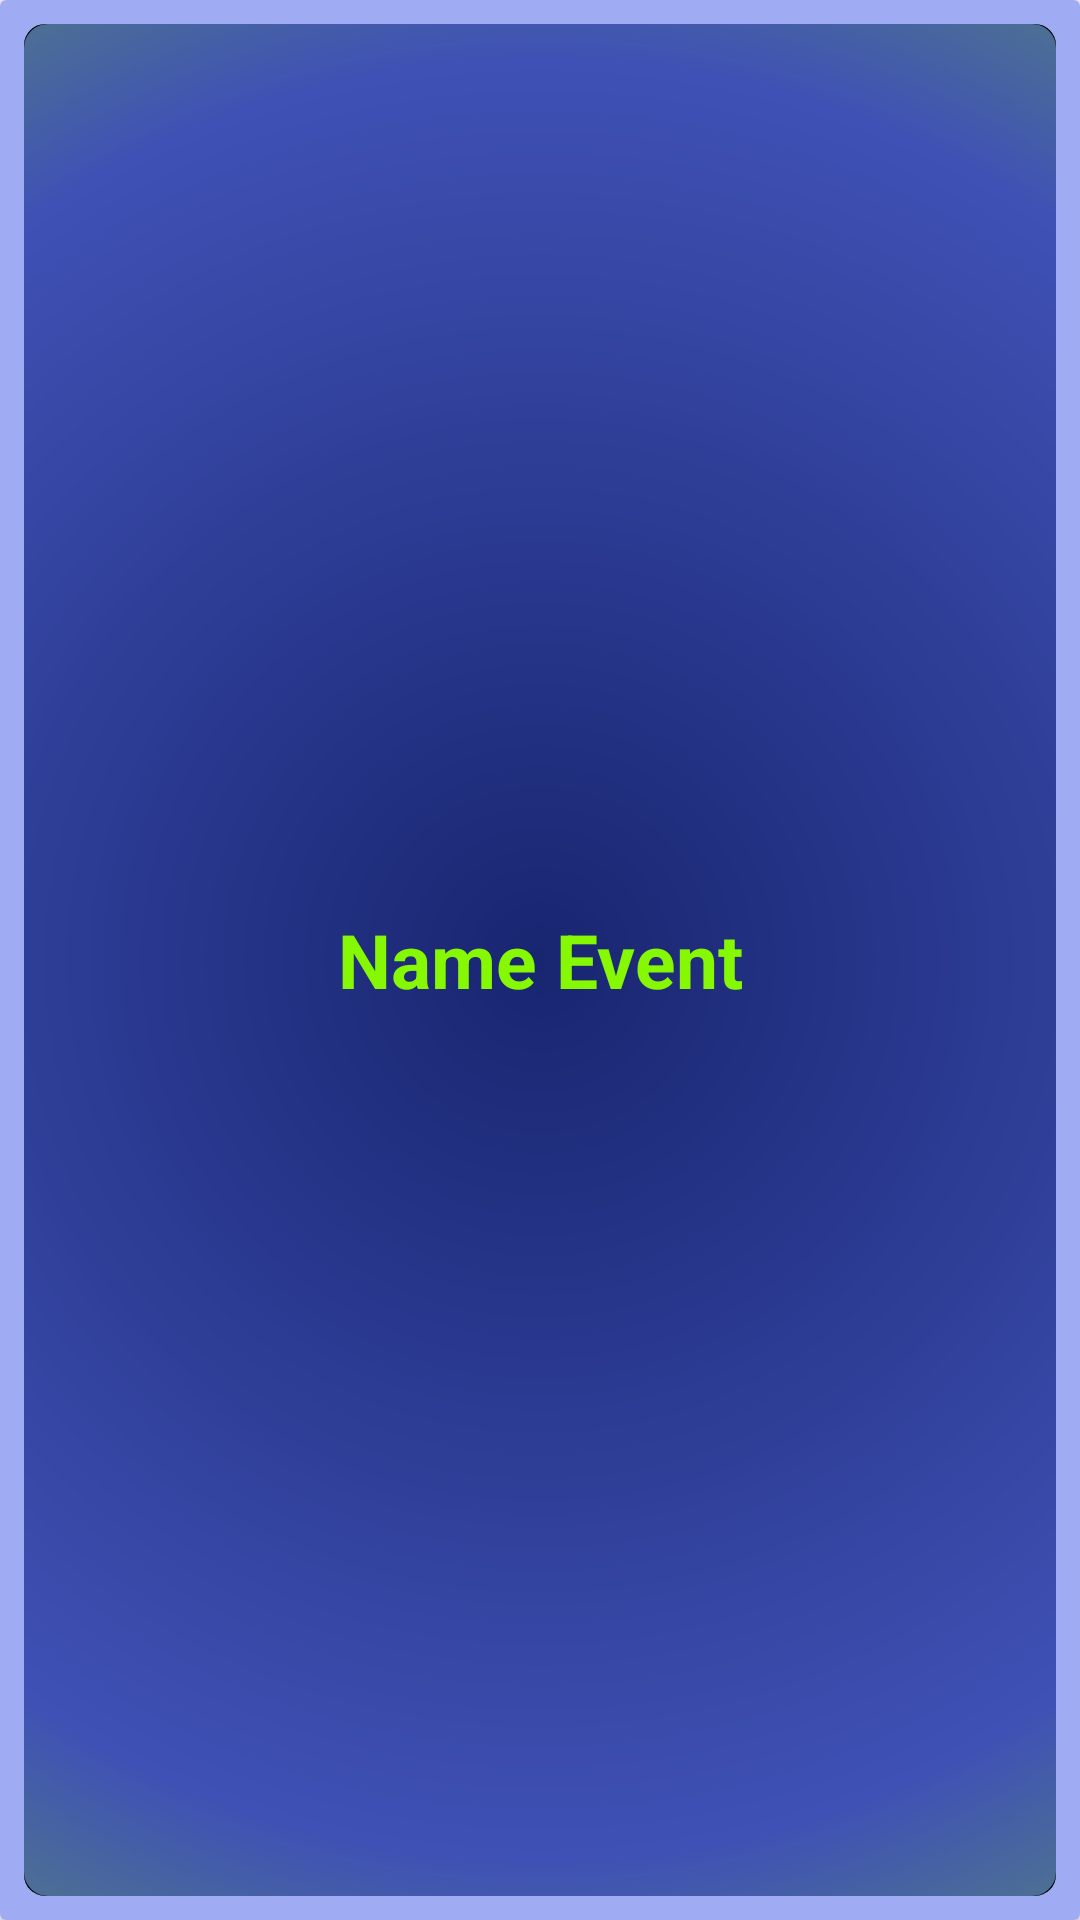

Produce the Android XML layout that renders to this screen, including the resource entries it uses.
<!-- AndroidManifest.xml: application theme Theme.MadBeatsFrontend -->
<!-- res/layout/event_list_rv_item.xml -->
<?xml version="1.0" encoding="utf-8"?>
<androidx.cardview.widget.CardView xmlns:android="http://schemas.android.com/apk/res/android"
    android:layout_width="match_parent"
    android:layout_height="100dp"
    android:background="@android:color/transparent"
    android:layout_gravity="center">

    <RelativeLayout

        android:layout_width="match_parent"
        android:layout_height="match_parent"
        android:background="@color/blue_light2">

        <TextView
            android:id="@+id/txtEventListRV"
            style="@style/RecyclerViewItemStyle"
            android:layout_width="match_parent"
            android:layout_height="match_parent"
            android:layout_marginLeft="8dp"
            android:layout_marginTop="8dp"
            android:layout_marginRight="8dp"
            android:layout_marginBottom="8dp"
            android:background="@drawable/rv_item_design"
            android:gravity="center"
            android:text="Name Event"
            android:textColor="@color/green_bright"
            android:textSize="25sp"
            android:textStyle="bold" />



    </RelativeLayout>

</androidx.cardview.widget.CardView>
<!-- resources referenced by this layout -->
<resources>
  <color name="blue_light2">#9FACF4</color>
  <color name="green_bright">#87F804</color>
  <!-- drawable rv_item_design (drawable) -->
  <?xml version="1.0" encoding="utf-8"?>
  <layer-list xmlns:android="http://schemas.android.com/apk/res/android">
      
      <item android:drawable="@drawable/rv_item_border" />
      
      <item android:drawable="@drawable/rv_item_background" />
  </layer-list>
  <style name="RecyclerViewItemStyle">
          <item name="android:background">@drawable/rv_item_design</item>
      </style>
  <style name="Theme.MadBeatsFrontend" parent="Base.Theme.MadBeatsFrontend" />
  <!-- drawable rv_item_border (drawable) -->
  <?xml version="1.0" encoding="utf-8"?>
  <shape xmlns:android="http://schemas.android.com/apk/res/android">
      <solid android:color="@android:color/transparent" />
      <stroke
          android:width="10dp"
          android:color="@color/black" />
      <corners android:radius="2dp" />
  </shape>
  <!-- drawable rv_item_background (drawable) -->
  <?xml version="1.0" encoding="utf-8"?>
  <shape xmlns:android="http://schemas.android.com/apk/res/android">
      <gradient
          android:startColor="@color/blue_dark"
          android:centerColor="@color/blue_normal"
          android:endColor="@color/green_bright"
          android:type="radial"
          android:gradientRadius="1800"/>
  
      <corners android:radius="8dp" />
  </shape>
  <style name="Base.Theme.MadBeatsFrontend" parent="Theme.Material3.DayNight.NoActionBar">
          
          <item name="colorPrimary">@color/blue_dark</item>
          <item name="colorPrimaryVariant">@color/blue_dark</item>
          <item name="colorOnPrimary">@color/green_bright</item>
          <item name="colorAccent">@color/green_normal</item>
          
      </style>
  <color name="black">#FF000000</color>
  <color name="blue_dark">#182570</color>
  <color name="blue_normal">#3F51B5</color>
  <color name="green_normal">#044a42</color>
</resources>
